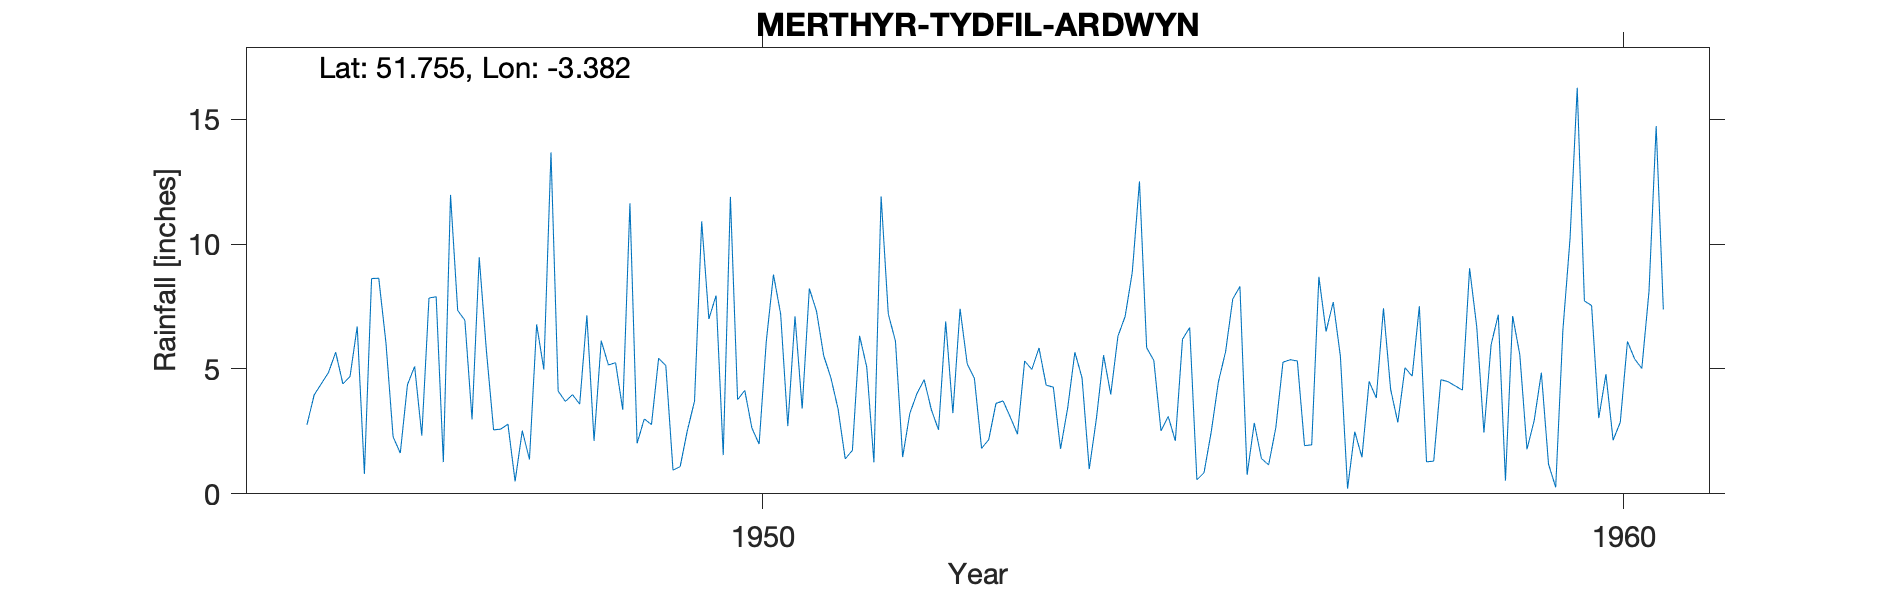

Values plotted in this chart, from the file beside it:
MERTHYR-TYDFIL-ARDWYN, , , , , , , , , , , , , , , , , , , , 
Grid ref, SO047072, Long, -3.382, Lat, 51.76, Elevation, 770, ft, , , , , , , , , , , , 
Station no, 4087/5/1, , , , , , , , , , , , , , , , , , , 
, 1941, 1942, 1943, 1944, 1945, 1946, 1947, 1948, 1949, 1950, 1951, 1952, 1953, 1954, 1955, 1956, 1957, 1958, 1959, 1960
January, , , , , , 8.63, 6.95, 13.67, 2.02, 1.55, 8.22, 6.11, 1.82, 3.44, 5.34, 8.3, 6.5, 4.71, 7.17, 7.72
February, , , , , , 6.05, 2.98, 4.11, 3, 11.89, 7.31, 1.47, 2.17, 5.67, 2.52, 0.76, 7.68, 7.51, 0.53, 7.54
March, , , , , 2.77, 2.28, 9.47, 3.7, 2.77, 3.77, 5.53, 3.22, 3.62, 4.64, 3.1, 2.84, 5.5, 1.28, 7.12, 3.03
April, , , , , 3.96, 1.63, 5.73, 3.97, 5.43, 4.14, 4.65, 4.02, 3.72, 0.99, 2.12, 1.41, 0.21, 1.31, 5.57, 4.79
May, , , , , 4.41, 4.37, 2.56, 3.59, 5.13, 2.63, 3.4, 4.57, 3.07, 3.01, 6.19, 1.16, 2.49, 4.57, 1.78, 2.15
June, , , , , 4.86, 5.1, 2.59, 7.15, 0.95, 1.99, 1.4, 3.37, 2.39, 5.55, 6.66, 2.65, 1.46, 4.49, 2.93, 2.87
July, , , , , 5.67, 2.33, 2.79, 2.12, 1.09, 6.1, 1.74, 2.56, 5.32, 3.98, 0.56, 5.27, 4.5, 4.32, 4.85, 6.1
August, , , , , 4.4, 7.84, 0.5, 6.13, 2.53, 8.78, 6.33, 6.9, 4.98, 6.31, 0.85, 5.37, 3.84, 4.15, 1.19, 5.4
September, , , , , 4.7, 7.89, 2.53, 5.16, 3.71, 7.2, 5.07, 3.23, 5.84, 7.1, 2.48, 5.32, 7.43, 9.03, 0.26, 5.02
October, , , , , 6.7, 1.27, 1.38, 5.25, 10.91, 2.71, 1.26, 7.41, 4.35, 8.87, 4.48, 1.93, 4.18, 6.68, 6.54, 8.1
November, , , , , 0.8, 11.97, 6.78, 3.36, 7, 7.11, 11.91, 5.2, 4.27, 12.51, 5.69, 1.96, 2.86, 2.45, 10.22, 14.72
December, , , , , 8.62, 7.34, 4.98, 11.63, 7.94, 3.41, 7.2, 4.62, 1.8, 5.85, 7.8, 8.69, 5.05, 5.97, 16.26, 7.38
Total, , , , , , 66.7, 49.24, 69.84, 52.48, 61.28, 64.02, 52.68, 43.35, 67.92, 47.79, 45.66, 51.7, 56.47, 64.42, 74.82
